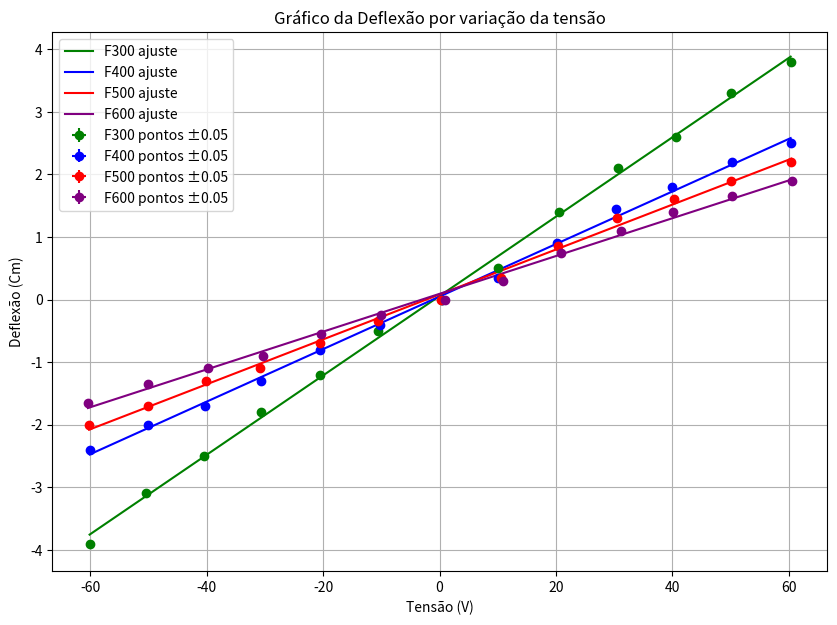

Source code (Python):
import matplotlib.pyplot as plt
import numpy as np


# Dados originais
F300 = [0, 0.5, 1.4, 2.1, 2.6, 3.3, 3.8, -0.5, -1.2, -1.8, -2.5, -3.1, -3.9]
V300 = [0.4, 10.1, 20.5, 30.6, 40.6, 50, 60.3, -10.5, -20.6, -30.7, -40.5, -50.5, -60.1]

F400 = [0, 0.35, 0.9, 1.45, 1.8, 2.2, 2.5, -0.4, -0.8, -1.3, -1.7, -2, -2.4]
V400 = [0.4, 10.1, 20.1, 30.3, 39.9, 50.3, 60.3, -10.3, -20.6, -30.6, -40.2, -50, -60.1]

F500 = [0, 0.35, 0.85, 1.3, 1.6, 1.9, 2.2, -0.35, -0.7, -1.1, -1.3, -1.7, -2]
V500 = [0.3, 10.5, 20.3, 30.5, 40.2, 50.1, 60.4, -10.6, -20.6, -30.8, -40.1, -50.1, -60.2]

F600 = [0, 0.3, 0.75, 1.1, 1.4, 1.65, 1.9, -0.25, -0.55, -0.9, -1.1, -1.35, -1.65]
V600 = [1, 10.9, 20.9, 31.2, 40.1, 50.3, 60.5, -10.1, -20.3, -30.4, -39.8, -50, -60.4]

# Parâmetros de erro
erro_V = 0.05
erro_F = 0.05

# Função para calcular e plotar regressão com barras de erro
def plot_regressao_com_erro(V, F, cor, rotulo):
    if len(V) == 0 or len(F) == 0:
        return
    V_np = np.array(V)
    F_np = np.array(F)
    a, b = np.polyfit(V_np, F_np, 1)
    V_fit = np.linspace(min(V_np), max(V_np), 100)
    F_fit = a * V_fit + b
    plt.errorbar(V, F, xerr=erro_V, yerr=erro_F, fmt='o', color=cor, label=f'{rotulo} pontos ±0.05')
    plt.plot(V_fit, F_fit, '-', color=cor, label=f'{rotulo} ajuste')

# Plot
plt.figure(figsize=(10, 7))
plot_regressao_com_erro(V300, F300, 'green', 'F300')
plot_regressao_com_erro(V400, F400, 'blue', 'F400')
plot_regressao_com_erro(V500, F500, 'red', 'F500')
plot_regressao_com_erro(V600, F600, 'purple', 'F600')  # Será ignorado se estiver vazio

plt.xlabel('Tensão (V)')
plt.ylabel('Deflexão (Cm)')
plt.title('Gráfico da Deflexão por variação da tensão')
plt.legend()
plt.grid(True)
plt.show()
